Run: headless pygame with SDL's dummy video driver; simulated clock (each Clock.tick advances the game by its frame time, no real sleeping); random seed 0; keys injected as events and as key.get_pressed() state; no mouse input.
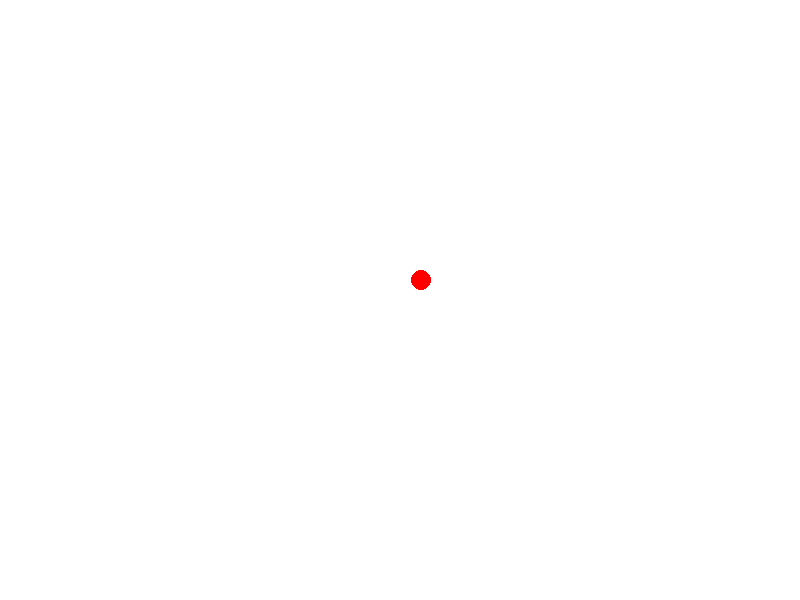
Frame 1 of 4 · flips 1–60 · no input
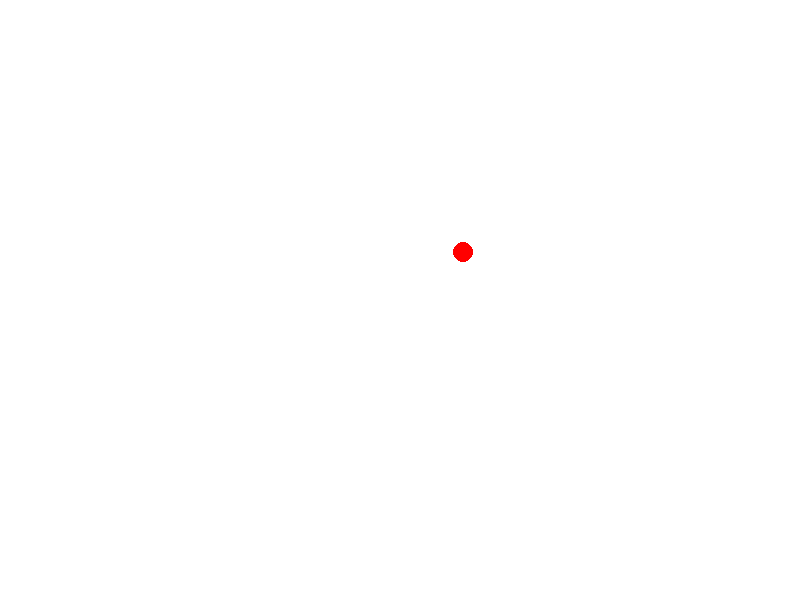
Frame 2 of 4 · flips 61–180 · tapped SPACE, RETURN · held RIGHT (→), D
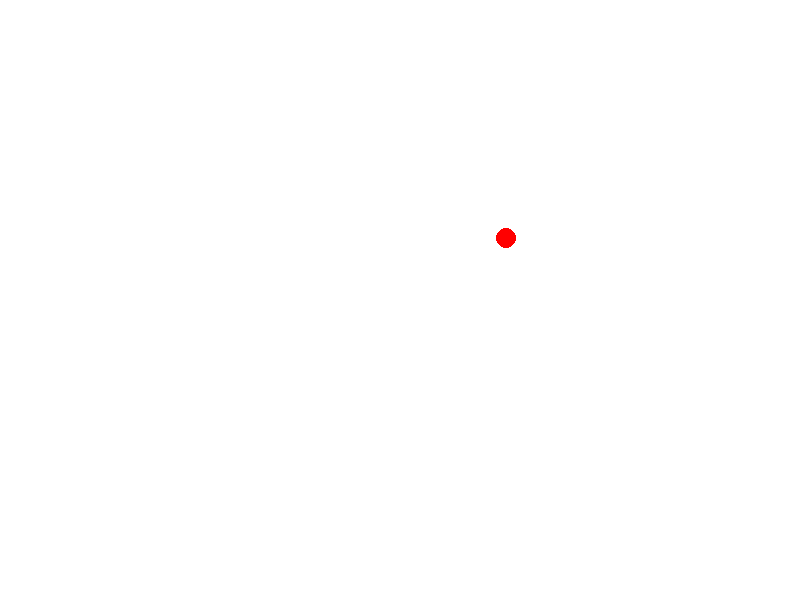
Frame 3 of 4 · flips 181–300 · held DOWN (↓), S
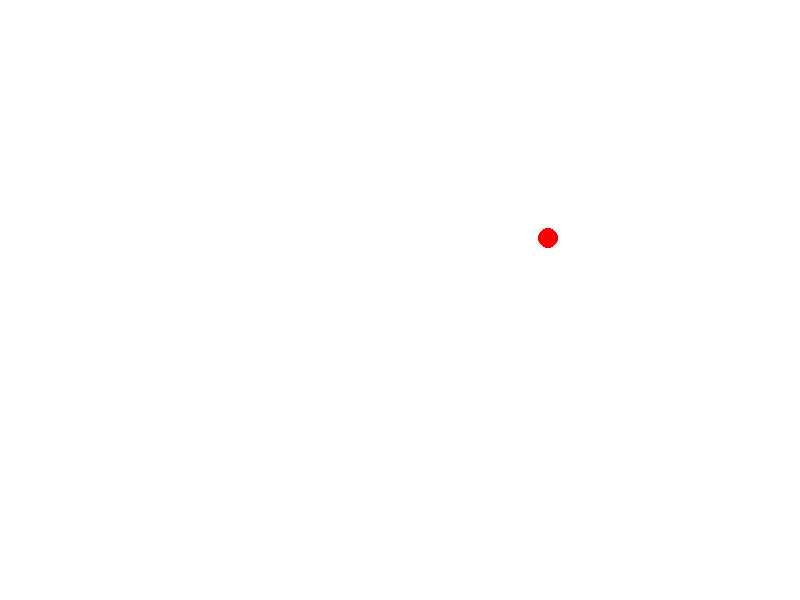
Frame 4 of 4 · flips 301–420 · held LEFT (←), A, UP (↑), W

The pygame program that drew these frames:

import math
import pygame

# Initialize Pygame
pygame.init()

# Set up the game window
screen_width = 800
screen_height = 600
screen = pygame.display.set_mode((screen_width, screen_height))

# Set up the projectile
x = screen_width/2
y = screen_height/2
u = 50 # initial velocity magnitude
theta = math.pi/4 # launch angle in radians
vx = u*math.cos(theta) # horizontal velocity component
vy = -u*math.sin(theta) # vertical velocity component (negative because y-axis is flipped in Pygame)
a = 9.81 # acceleration due to gravity (m/s^2)
t = 0 # elapsed time
dt = 0.01 # time step
radius = 10

# Game loop
while True:
    # Handle events
    for event in pygame.event.get():
        if event.type == pygame.QUIT:
            pygame.quit()
            quit()

    # Update the projectile's position and velocity
    t += dt
    x += vx*dt
    y += vy*dt + 0.5*a*dt**2
    vy += a*dt

    # Clear the screen
    screen.fill((255, 255, 255))

    # Draw the projectile
    pygame.draw.circle(screen, (255, 0, 0), (int(x), int(y)), radius)

    # Update the display
    pygame.display.update()
